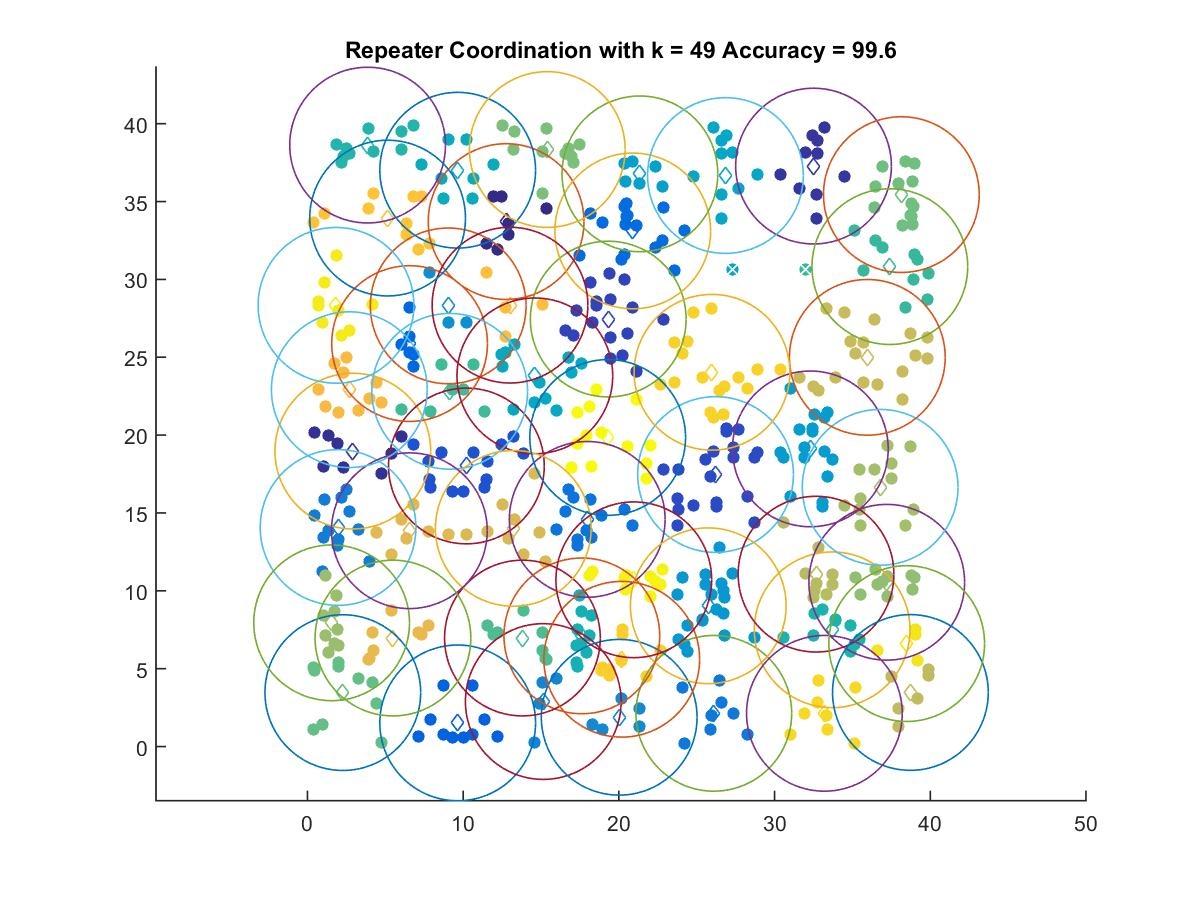

Data behind this chart, as committed beside it:
12.758, 33.713
2.914, 18.97
32.5, 37.28
19.32, 27.45
26.21, 17.47
10.21, 18.02
9.649, 1.516
6.56, 25.88
20.89, 33.11
17.97, 14.59
26.1, 2.131
1.966, 14.07
15.14, 2.889
20.02, 1.878
9.04, 28.3
25.74, 9.039
32.3, 19.11
21.35, 36.78
26.84, 36.67
14.6, 23.8
9.649, 37.01
17.62, 7.105
33.7, 7.495
3.864, 38.62
37.4, 30.82
9.136, 22.81
13.81, 6.966
2.271, 3.462
38.14, 35.45
15.4, 38.34
37.2, 10.55
1.551, 7.944
36.78, 16.65
32.66, 11.07
38.72, 3.47
35.96, 24.99
13.22, 14.01
6.545, 13.86
5.492, 6.966
2.688, 22.92
13.01, 28.34
5.147, 33.94
20.18, 5.604
25.98, 24.03
33.2, 2.131
38.48, 6.61
1.832, 28.33
20.96, 10.71
19.28, 19.85
